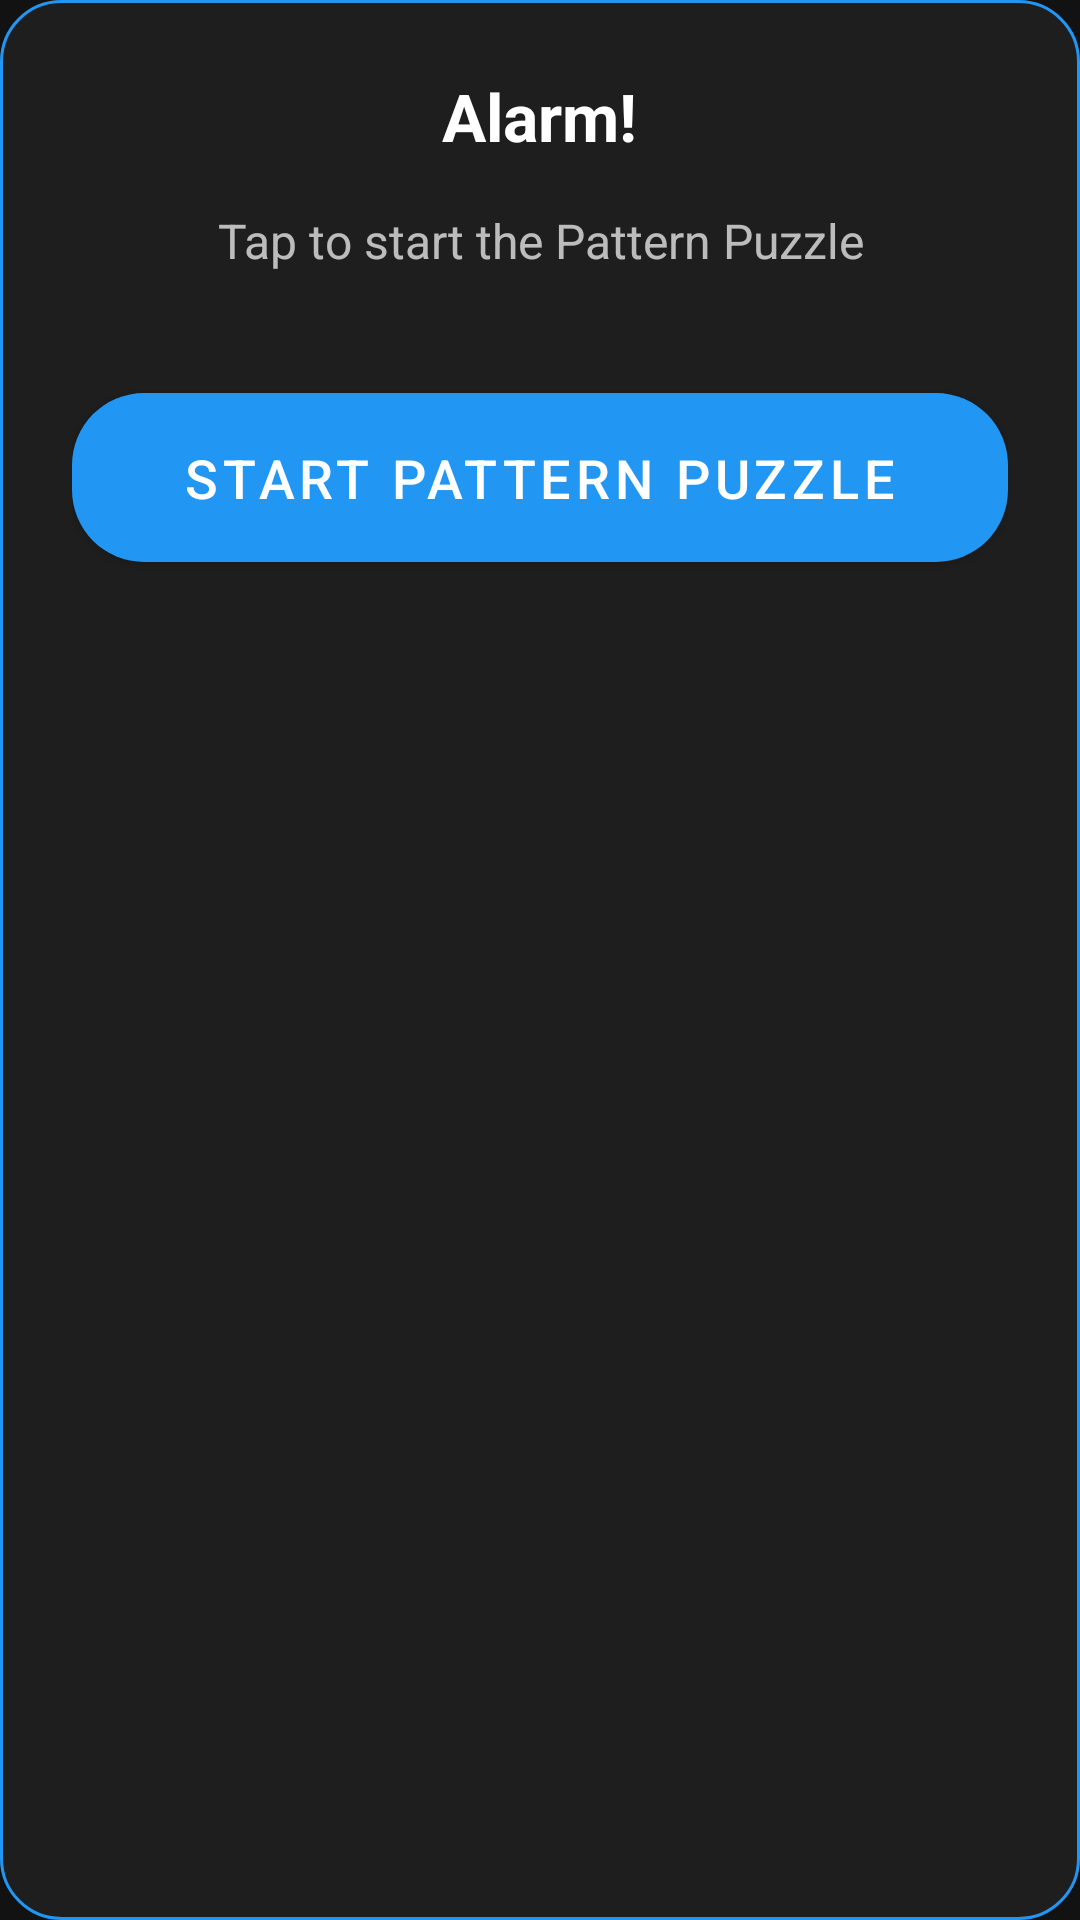

Produce the Android XML layout that renders to this screen, including the resource entries it uses.
<!-- AndroidManifest.xml: application theme AppTheme -->
<!-- res/layout/alarm_pattern_popup.xml -->
<?xml version="1.0" encoding="utf-8"?>
<LinearLayout xmlns:android="http://schemas.android.com/apk/res/android"
    android:id="@+id/pattern_popup_root"
    android:layout_width="match_parent"
    android:layout_height="wrap_content"
    android:orientation="vertical"
    android:background="@drawable/popup_bg"
    android:padding="24dp"
    android:gravity="center_horizontal">

    <TextView
        android:id="@+id/pattern_popup_title"
        android:layout_width="wrap_content"
        android:layout_height="wrap_content"
        android:text="Alarm!"
        android:textSize="22sp"
        android:textStyle="bold"
        android:layout_marginBottom="16dp"
        android:textColor="@color/text_color_primary"/>

    <TextView
        android:id="@+id/pattern_popup_message"
        android:layout_width="wrap_content"
        android:layout_height="wrap_content"
        android:text="Tap to start the Pattern Puzzle"
        android:textSize="16sp"
        android:layout_marginBottom="32dp"
        android:textColor="@color/text_color_secondary"
        android:gravity="center_horizontal"/>

    <Button
        android:id="@+id/btn_start_pattern_puzzle"
        style="@style/Widget.MaterialComponents.Button"
        android:layout_width="match_parent"
        android:layout_height="wrap_content"
        android:text="Start Pattern Puzzle"
        android:backgroundTint="@color/primary"
        android:textColor="@color/white"
        android:layout_marginTop="8dp"
        android:layout_marginBottom="8dp"
        android:layout_marginLeft="0dp"
        android:layout_marginRight="0dp"
        android:layout_gravity="center_horizontal"
        android:paddingLeft="0dp"
        android:paddingRight="0dp"
        android:paddingTop="16dp"
        android:paddingBottom="16dp"
        android:textSize="18sp"
        android:elevation="4dp"
        android:background="@drawable/popup_button_bg"/>

</LinearLayout>
<!-- resources referenced by this layout -->
<resources>
  <color name="primary">#2196F3</color>
  <color name="text_color_primary">#FFFFFF</color>
  <color name="text_color_secondary">#B3FFFFFF</color>
  <color name="white">#FFFFFFFF</color>
  <!-- drawable popup_bg (drawable) -->
  <?xml version="1.0" encoding="utf-8"?>
  <shape xmlns:android="http://schemas.android.com/apk/res/android"
      android:shape="rectangle">
      <solid android:color="@color/surface_dark" />
      <corners android:radius="20dp" />
      <padding android:left="12dp" android:top="12dp" android:right="12dp" android:bottom="12dp" />
      <stroke android:width="1dp" android:color="@color/primary" />
  </shape>
  <!-- drawable popup_button_bg (drawable) -->
  <?xml version="1.0" encoding="utf-8"?>
  <shape xmlns:android="http://schemas.android.com/apk/res/android" android:shape="rectangle">
      <solid android:color="@color/primary" />
      <corners android:radius="24dp" />
      <padding android:left="0dp" android:top="0dp" android:right="0dp" android:bottom="0dp" />
      <stroke android:width="0dp" android:color="@android:color/transparent" />
  </shape>
  <style name="AppTheme" parent="Theme.MaterialComponents.DayNight.NoActionBar">
          <item name="colorPrimary">@color/primary</item>
          <item name="colorPrimaryDark">@color/primary_dark</item>
          <item name="colorAccent">@color/accent_color</item>
          <item name="android:windowBackground">@color/background_dark</item>
          <item name="android:statusBarColor">@android:color/transparent</item>
          <item name="android:navigationBarColor">@android:color/transparent</item>
      </style>
  <color name="surface_dark">#1E1E1E</color>
  <color name="primary_dark">#1976D2</color>
  <color name="accent_color">#FF4081</color>
  <color name="background_dark">#121212</color>
</resources>
